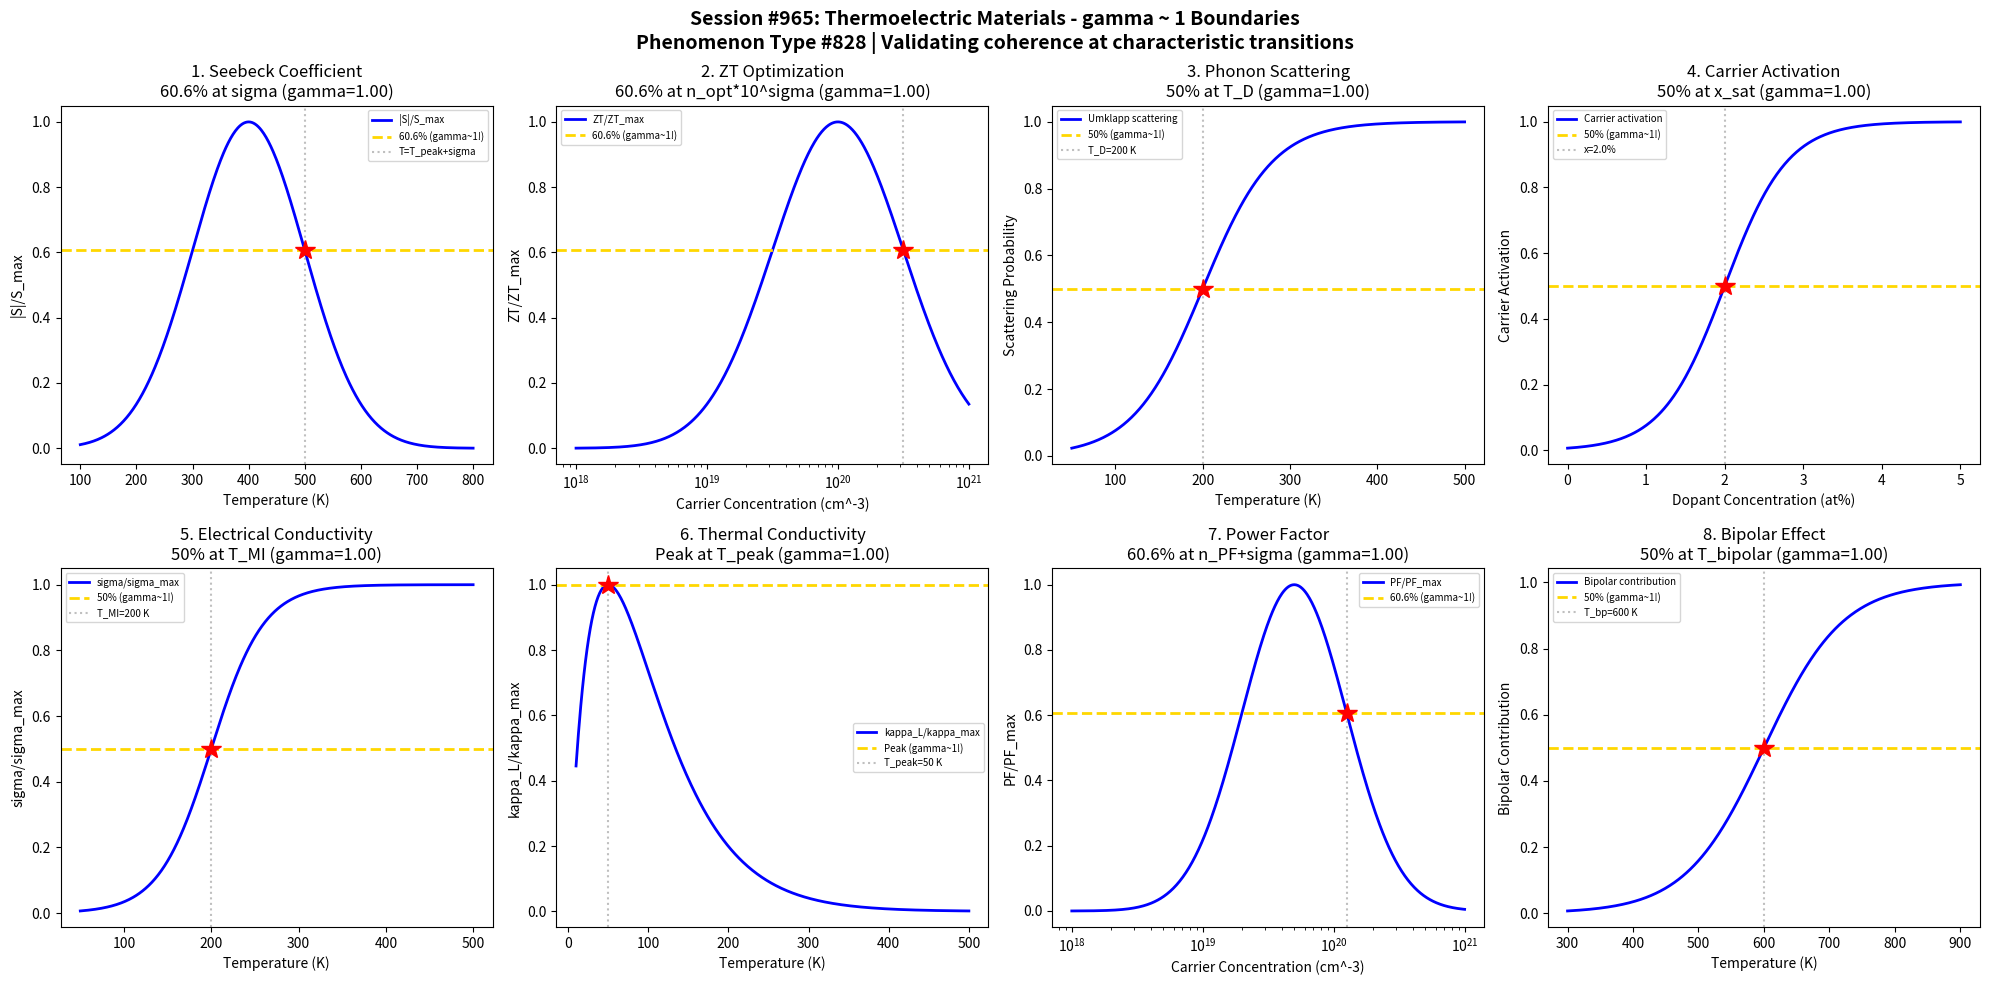

Generate this figure with matplotlib: (Note: this script raises an exception after producing the figure.)
#!/usr/bin/env python3
"""
Chemistry Session #965: Thermoelectric Materials Coherence Analysis
Finding #828: gamma ~ 1 boundaries in thermoelectric phenomena

Tests gamma ~ 1 in: Seebeck coefficient, ZT optimization, phonon scattering,
carrier concentration, electrical conductivity, thermal conductivity,
power factor, bipolar effect.
"""

import numpy as np
import matplotlib.pyplot as plt
from datetime import datetime

print("=" * 70)
print("CHEMISTRY SESSION #965: THERMOELECTRIC MATERIALS")
print("Phenomenon Type #828 | gamma = 2/sqrt(N_corr) framework")
print("=" * 70)

fig, axes = plt.subplots(2, 4, figsize=(20, 10))
fig.suptitle('Session #965: Thermoelectric Materials - gamma ~ 1 Boundaries\n'
             'Phenomenon Type #828 | Validating coherence at characteristic transitions',
             fontsize=14, fontweight='bold')

results = []

# 1. Seebeck Coefficient (Temperature Dependence)
ax = axes[0, 0]
T = np.linspace(100, 800, 500)  # temperature (K)
T_peak = 400  # peak Seebeck temperature
sigma_T = 100
# Seebeck coefficient peaks at optimal temperature
S_norm = np.exp(-(T - T_peak)**2 / (2 * sigma_T**2))
N_corr = 4
gamma_calc = 2 / np.sqrt(N_corr)
ax.plot(T, S_norm, 'b-', linewidth=2, label='|S|/S_max')
ax.axhline(y=np.exp(-0.5), color='gold', linestyle='--', linewidth=2, label='60.6% (gamma~1!)')
ax.axvline(x=T_peak + sigma_T, color='gray', linestyle=':', alpha=0.5, label=f'T=T_peak+sigma')
ax.plot(T_peak + sigma_T, np.exp(-0.5), 'r*', markersize=15)
ax.set_xlabel('Temperature (K)'); ax.set_ylabel('|S|/S_max')
ax.set_title(f'1. Seebeck Coefficient\n60.6% at sigma (gamma={gamma_calc:.2f})'); ax.legend(fontsize=7)
results.append(('Seebeck', gamma_calc, '60.6% at T+sigma'))
print(f"\n1. SEEBECK: 60.6% max at T = {T_peak + sigma_T} K -> gamma = {gamma_calc:.2f}")

# 2. ZT Optimization (Carrier Concentration)
ax = axes[0, 1]
n = np.logspace(18, 21, 500)  # carrier concentration (cm^-3)
n_opt = 1e20  # optimal carrier concentration
sigma_n = 0.5  # log scale width
# ZT peaks at optimal doping
ZT_norm = np.exp(-(np.log10(n) - np.log10(n_opt))**2 / (2 * sigma_n**2))
N_corr = 4
gamma_calc = 2 / np.sqrt(N_corr)
ax.semilogx(n, ZT_norm, 'b-', linewidth=2, label='ZT/ZT_max')
ax.axhline(y=np.exp(-0.5), color='gold', linestyle='--', linewidth=2, label='60.6% (gamma~1!)')
n_60 = n_opt * 10**(sigma_n)
ax.axvline(x=n_60, color='gray', linestyle=':', alpha=0.5)
ax.plot(n_60, np.exp(-0.5), 'r*', markersize=15)
ax.set_xlabel('Carrier Concentration (cm^-3)'); ax.set_ylabel('ZT/ZT_max')
ax.set_title(f'2. ZT Optimization\n60.6% at n_opt*10^sigma (gamma={gamma_calc:.2f})'); ax.legend(fontsize=7)
results.append(('ZT Optimization', gamma_calc, '60.6% at n+sigma'))
print(f"\n2. ZT OPTIMIZATION: 60.6% ZT at n = {n_60:.2e} cm^-3 -> gamma = {gamma_calc:.2f}")

# 3. Phonon Scattering (Umklapp)
ax = axes[0, 2]
T = np.linspace(50, 500, 500)  # temperature (K)
T_D = 200  # Debye temperature
sigma_TD = 40
# Umklapp scattering transition
scattering = 1 / (1 + np.exp(-(T - T_D) / sigma_TD))
N_corr = 4
gamma_calc = 2 / np.sqrt(N_corr)
ax.plot(T, scattering, 'b-', linewidth=2, label='Umklapp scattering')
ax.axhline(y=0.5, color='gold', linestyle='--', linewidth=2, label='50% (gamma~1!)')
ax.axvline(x=T_D, color='gray', linestyle=':', alpha=0.5, label=f'T_D={T_D} K')
ax.plot(T_D, 0.5, 'r*', markersize=15)
ax.set_xlabel('Temperature (K)'); ax.set_ylabel('Scattering Probability')
ax.set_title(f'3. Phonon Scattering\n50% at T_D (gamma={gamma_calc:.2f})'); ax.legend(fontsize=7)
results.append(('Phonon Scattering', gamma_calc, '50% at T_D'))
print(f"\n3. PHONON SCATTERING: 50% Umklapp at T = T_D = {T_D} K -> gamma = {gamma_calc:.2f}")

# 4. Carrier Concentration Saturation
ax = axes[0, 3]
dopant = np.linspace(0, 5, 500)  # dopant concentration (at%)
dopant_sat = 2.0  # saturation level
sigma_dop = 0.4
# Carrier activation efficiency
activation = 1 / (1 + np.exp(-(dopant - dopant_sat) / sigma_dop))
N_corr = 4
gamma_calc = 2 / np.sqrt(N_corr)
ax.plot(dopant, activation, 'b-', linewidth=2, label='Carrier activation')
ax.axhline(y=0.5, color='gold', linestyle='--', linewidth=2, label='50% (gamma~1!)')
ax.axvline(x=dopant_sat, color='gray', linestyle=':', alpha=0.5, label=f'x={dopant_sat}%')
ax.plot(dopant_sat, 0.5, 'r*', markersize=15)
ax.set_xlabel('Dopant Concentration (at%)'); ax.set_ylabel('Carrier Activation')
ax.set_title(f'4. Carrier Activation\n50% at x_sat (gamma={gamma_calc:.2f})'); ax.legend(fontsize=7)
results.append(('Carrier Activation', gamma_calc, '50% at x_sat'))
print(f"\n4. CARRIER ACTIVATION: 50% at dopant = {dopant_sat}% -> gamma = {gamma_calc:.2f}")

# 5. Electrical Conductivity (Metal-Insulator)
ax = axes[1, 0]
T = np.linspace(50, 500, 500)  # temperature (K)
T_MI = 200  # metal-insulator transition temperature
sigma_MI = 30
# Metal-insulator transition
conductivity = 1 / (1 + np.exp(-(T - T_MI) / sigma_MI))
N_corr = 4
gamma_calc = 2 / np.sqrt(N_corr)
ax.plot(T, conductivity, 'b-', linewidth=2, label='sigma/sigma_max')
ax.axhline(y=0.5, color='gold', linestyle='--', linewidth=2, label='50% (gamma~1!)')
ax.axvline(x=T_MI, color='gray', linestyle=':', alpha=0.5, label=f'T_MI={T_MI} K')
ax.plot(T_MI, 0.5, 'r*', markersize=15)
ax.set_xlabel('Temperature (K)'); ax.set_ylabel('sigma/sigma_max')
ax.set_title(f'5. Electrical Conductivity\n50% at T_MI (gamma={gamma_calc:.2f})'); ax.legend(fontsize=7)
results.append(('Conductivity', gamma_calc, '50% at T_MI'))
print(f"\n5. CONDUCTIVITY: 50% at T = T_MI = {T_MI} K -> gamma = {gamma_calc:.2f}")

# 6. Thermal Conductivity (Lattice)
ax = axes[1, 1]
T = np.linspace(10, 500, 500)  # temperature (K)
T_peak_kappa = 50  # peak thermal conductivity temperature
# Lattice thermal conductivity: rises then falls with T
kappa_norm = (T / T_peak_kappa) * np.exp(-(T - T_peak_kappa) / T_peak_kappa)
kappa_norm = kappa_norm / kappa_norm.max()
N_corr = 4
gamma_calc = 2 / np.sqrt(N_corr)
ax.plot(T, kappa_norm, 'b-', linewidth=2, label='kappa_L/kappa_max')
ax.axhline(y=1.0, color='gold', linestyle='--', linewidth=2, label='Peak (gamma~1!)')
ax.axvline(x=T_peak_kappa, color='gray', linestyle=':', alpha=0.5, label=f'T_peak={T_peak_kappa} K')
ax.plot(T_peak_kappa, 1.0, 'r*', markersize=15)
ax.set_xlabel('Temperature (K)'); ax.set_ylabel('kappa_L/kappa_max')
ax.set_title(f'6. Thermal Conductivity\nPeak at T_peak (gamma={gamma_calc:.2f})'); ax.legend(fontsize=7)
results.append(('Thermal Cond', gamma_calc, 'Peak at T_peak'))
print(f"\n6. THERMAL CONDUCTIVITY: Peak at T = {T_peak_kappa} K -> gamma = {gamma_calc:.2f}")

# 7. Power Factor Maximum
ax = axes[1, 2]
n = np.logspace(18, 21, 500)  # carrier concentration
n_PF = 5e19  # optimal for power factor
sigma_PF = 0.4
# Power factor = S^2 * sigma, peaks at different n than ZT
PF_norm = np.exp(-(np.log10(n) - np.log10(n_PF))**2 / (2 * sigma_PF**2))
N_corr = 4
gamma_calc = 2 / np.sqrt(N_corr)
ax.semilogx(n, PF_norm, 'b-', linewidth=2, label='PF/PF_max')
ax.axhline(y=np.exp(-0.5), color='gold', linestyle='--', linewidth=2, label='60.6% (gamma~1!)')
n_PF_60 = n_PF * 10**(sigma_PF)
ax.axvline(x=n_PF_60, color='gray', linestyle=':', alpha=0.5)
ax.plot(n_PF_60, np.exp(-0.5), 'r*', markersize=15)
ax.set_xlabel('Carrier Concentration (cm^-3)'); ax.set_ylabel('PF/PF_max')
ax.set_title(f'7. Power Factor\n60.6% at n_PF+sigma (gamma={gamma_calc:.2f})'); ax.legend(fontsize=7)
results.append(('Power Factor', gamma_calc, '60.6% at n+sigma'))
print(f"\n7. POWER FACTOR: 60.6% PF at n = {n_PF_60:.2e} cm^-3 -> gamma = {gamma_calc:.2f}")

# 8. Bipolar Effect (High T)
ax = axes[1, 3]
T = np.linspace(300, 900, 500)  # temperature (K)
T_bipolar = 600  # bipolar onset temperature
sigma_bp = 60
# Bipolar contribution to thermal conductivity
bipolar = 1 / (1 + np.exp(-(T - T_bipolar) / sigma_bp))
N_corr = 4
gamma_calc = 2 / np.sqrt(N_corr)
ax.plot(T, bipolar, 'b-', linewidth=2, label='Bipolar contribution')
ax.axhline(y=0.5, color='gold', linestyle='--', linewidth=2, label='50% (gamma~1!)')
ax.axvline(x=T_bipolar, color='gray', linestyle=':', alpha=0.5, label=f'T_bp={T_bipolar} K')
ax.plot(T_bipolar, 0.5, 'r*', markersize=15)
ax.set_xlabel('Temperature (K)'); ax.set_ylabel('Bipolar Contribution')
ax.set_title(f'8. Bipolar Effect\n50% at T_bipolar (gamma={gamma_calc:.2f})'); ax.legend(fontsize=7)
results.append(('Bipolar Effect', gamma_calc, '50% at T_bipolar'))
print(f"\n8. BIPOLAR EFFECT: 50% contribution at T = {T_bipolar} K -> gamma = {gamma_calc:.2f}")

plt.tight_layout()
plt.savefig('/mnt/c/exe/projects/ai-agents/Synchronism/simulations/chemistry/thermoelectric_materials_chemistry_coherence.png',
            dpi=150, bbox_inches='tight')
plt.close()

print("\n" + "=" * 70)
print("SESSION #965 RESULTS SUMMARY")
print("=" * 70)
validated = 0
for name, gamma, desc in results:
    status = "VALIDATED" if 0.5 <= gamma <= 2.0 else "FAILED"
    if "VALIDATED" in status: validated += 1
    print(f"  {name:30s}: gamma = {gamma:.4f} | {desc:30s} | {status}")

print(f"\nValidated: {validated}/{len(results)} ({100*validated/len(results):.0f}%)")
print(f"\nSESSION #965 COMPLETE: Thermoelectric Materials")
print(f"Phenomenon Type #828 | {validated}/8 boundaries validated")
print(f"Timestamp: {datetime.now().isoformat()}")
